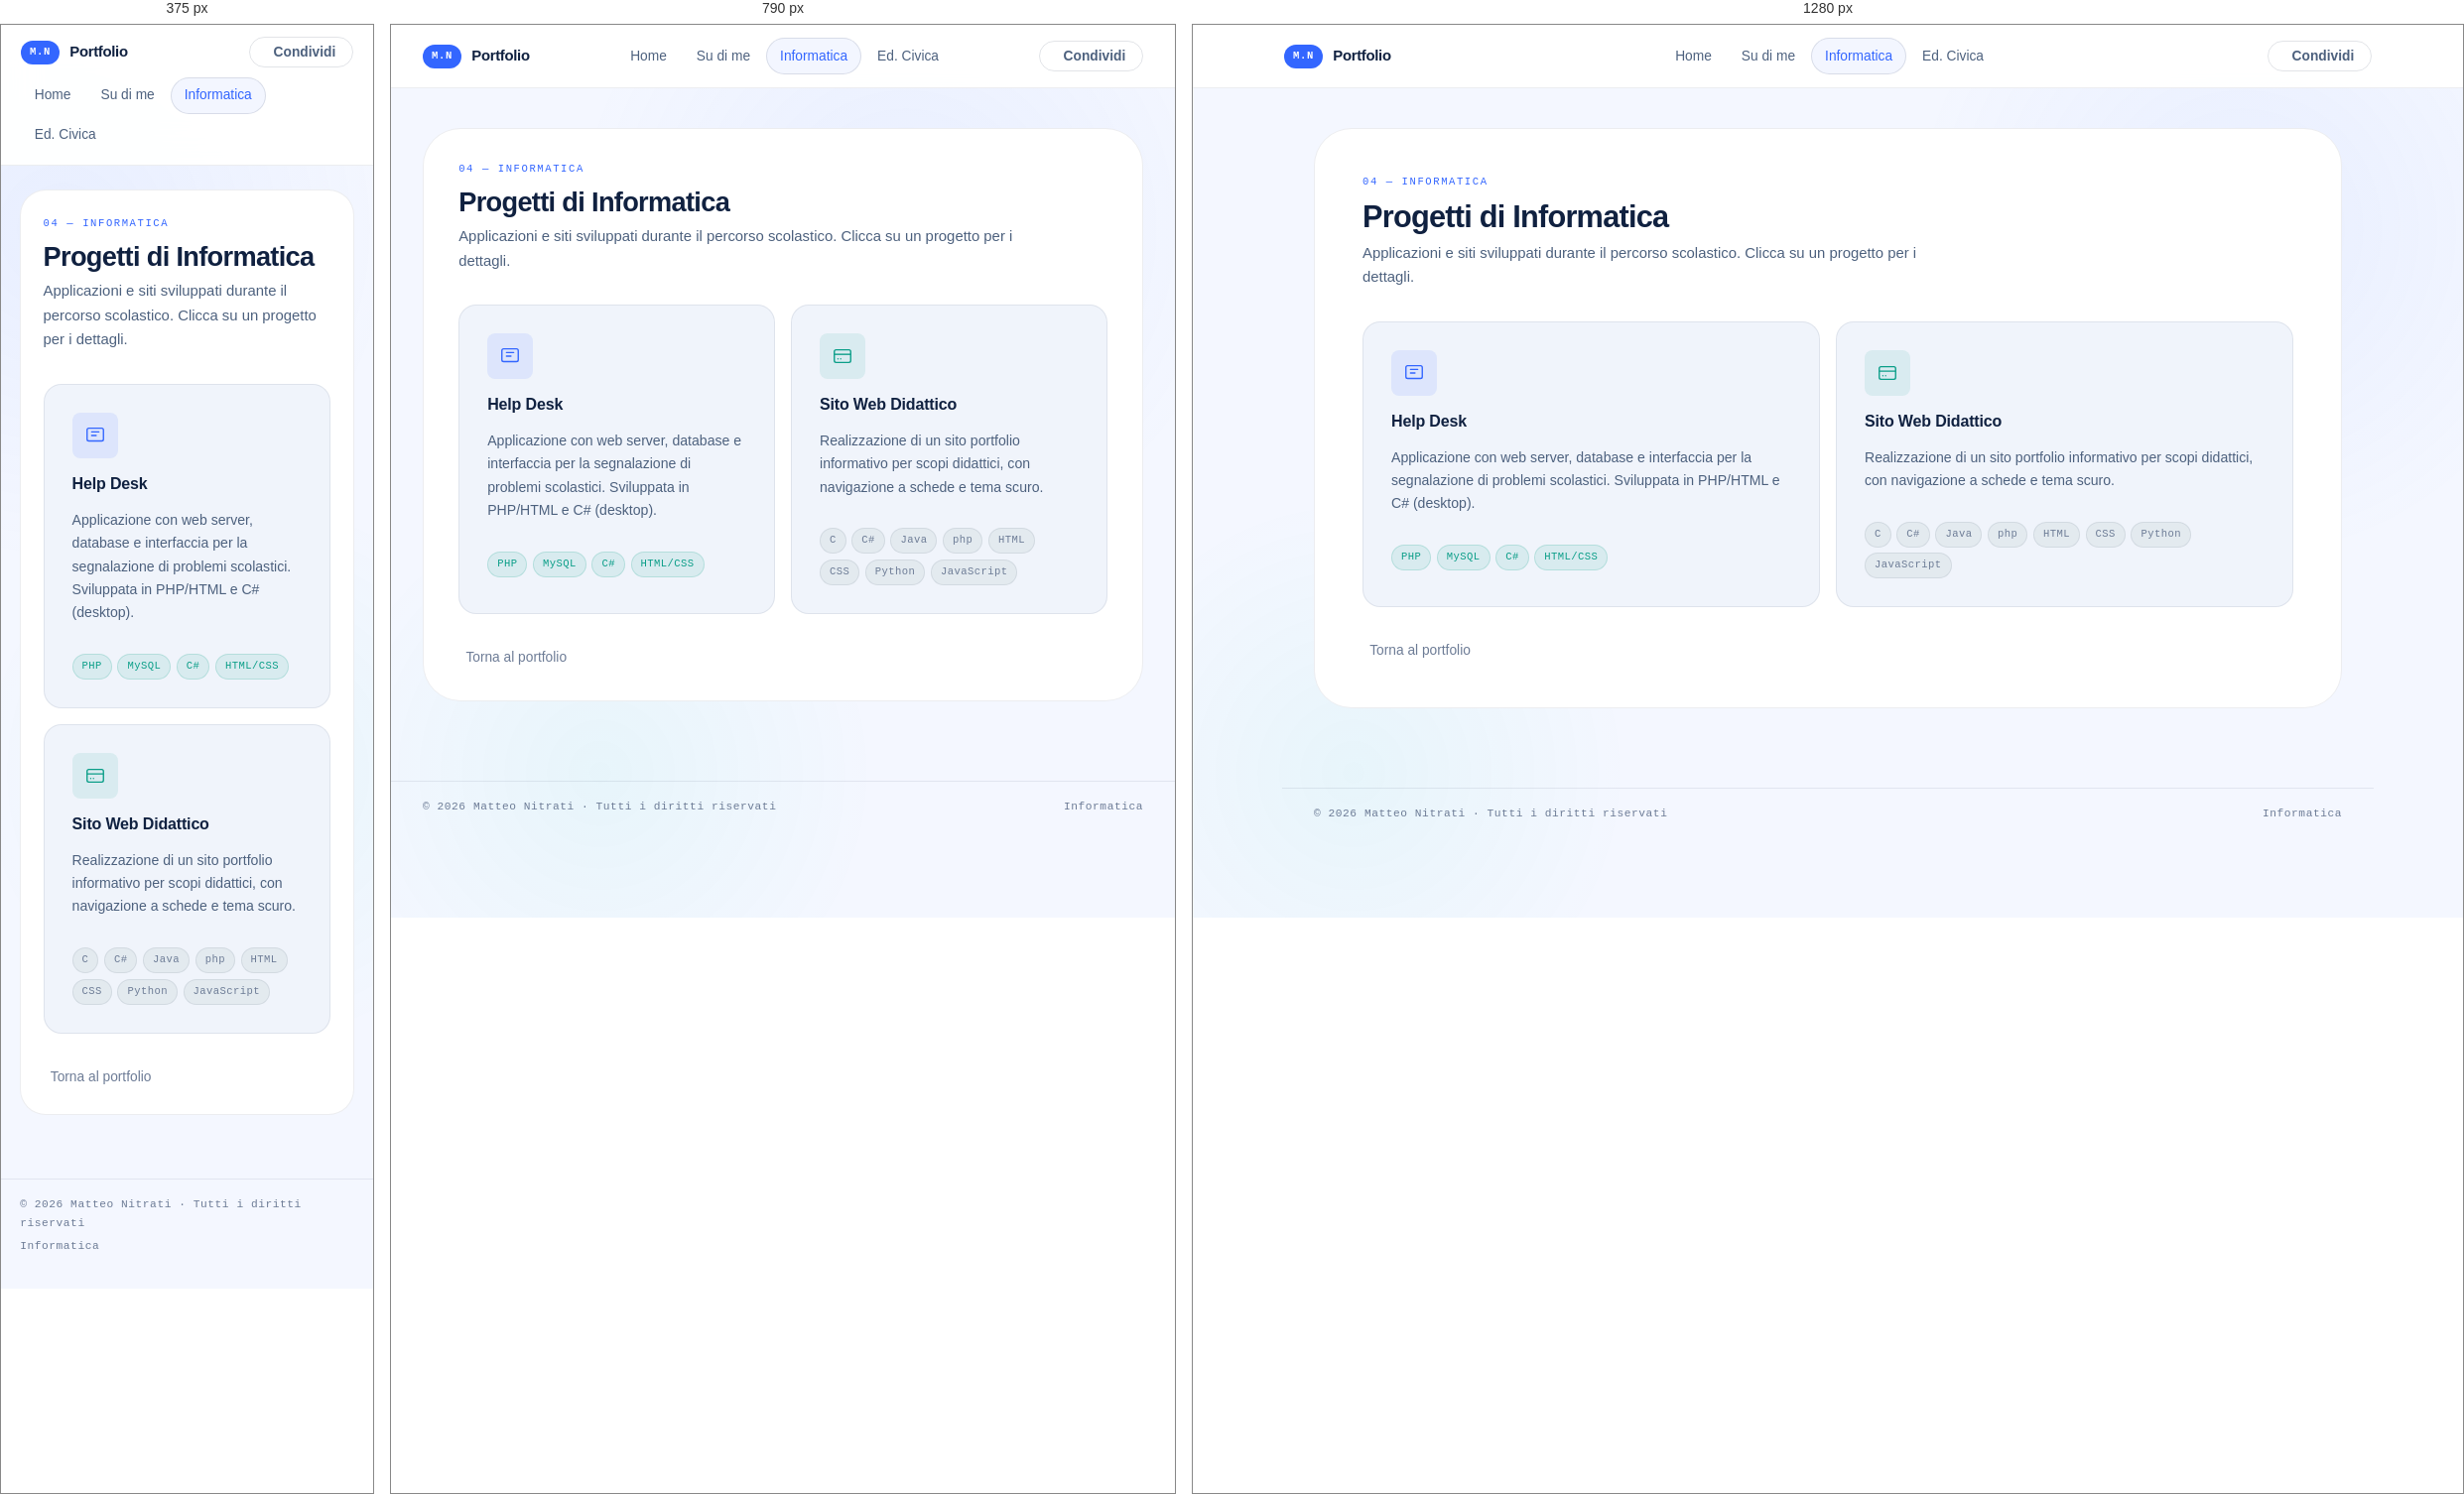
Rendered at 375 px, 790 px and 1280 px, left to right.

<!-- file: informatica.html -->
<!DOCTYPE html>
<html lang="it">
<head>
    <meta charset="UTF-8">
    <meta name="viewport" content="width=device-width, initial-scale=1.0">
    <meta name="description" content="Progetti di informatica — Portfolio Matteo Nitrati">
    <meta name="author" content="Matteo Nitrati">
    <title>Informatica · Portfolio Matteo Nitrati</title>
    <link rel="icon" href="favicon.ico" type="image/x-icon">
    <link rel="stylesheet" href="shared.css">
    <link rel="stylesheet" href="https://cdnjs.cloudflare.com/ajax/libs/font-awesome/6.4.0/css/all.min.css" crossorigin="anonymous">
</head>
<body>

    <header>
        <div class="header-inner">
            <a class="logo" href="index.html">
                <span class="logo-badge">M.N</span>
                <span class="logo-name">Portfolio</span>
            </a>
            <nav>
                <ul>
                    <li><a href="index.html">Home</a></li>
                    <li><a href="index.html#autobiografia">Su di me</a></li>
                    <li><a href="informatica.html" class="active">Informatica</a></li>
                    <li><a href="educazionecivica.html">Ed. Civica</a></li>
                </ul>
            </nav>
            <div class="header-actions">
                <button class="btn" id="shareBtn">
                    <i class="fas fa-share-nodes"></i> Condividi
                </button>
            </div>
        </div>
    </header>

    <main>
        <section class="section">
            <span class="label">04 — informatica</span>
            <h1 class="section-title">Progetti di Informatica</h1>
            <p class="section-sub">Applicazioni e siti sviluppati durante il percorso scolastico. Clicca su un progetto per i dettagli.</p>

            <div class="proj-grid">

                <a class="proj-card" href="helpdesk.html">
                    <div class="proj-icon">
                        <svg viewBox="0 0 24 24" fill="none" xmlns="http://www.w3.org/2000/svg" aria-hidden="true">
                            <rect x="3" y="4" width="18" height="14" rx="2" stroke="currentColor" stroke-width="1.5"/>
                            <path d="M8 8h8M8 12h5" stroke="currentColor" stroke-width="1.5" stroke-linecap="round"/>
                        </svg>
                    </div>
                    <h3>
                        Help Desk
                        <i class="fas fa-arrow-right arrow"></i>
                    </h3>
                    <p>Applicazione con web server, database e interfaccia per la segnalazione di problemi scolastici. Sviluppata in PHP/HTML e C# (desktop).</p>
                    <div class="tags">
                        <span class="tag teal">PHP</span>
                        <span class="tag teal">MySQL</span>
                        <span class="tag teal">C#</span>
                        <span class="tag teal">HTML/CSS</span>
                    </div>
                </a>

                <a class="proj-card" href="index.html">
                    <div class="proj-icon teal">
                        <svg viewBox="0 0 24 24" fill="none" xmlns="http://www.w3.org/2000/svg" aria-hidden="true">
                            <rect x="3" y="5" width="18" height="14" rx="2" stroke="currentColor" stroke-width="1.5"/>
                            <path d="M3 10h18" stroke="currentColor" stroke-width="1.5"/>
                            <path d="M7 15h.01M10 15h.01" stroke="currentColor" stroke-width="1.5" stroke-linecap="round"/>
                        </svg>
                    </div>
                    <h3>
                        Sito Web Didattico
                        <i class="fas fa-arrow-right arrow"></i>
                    </h3>
                    <p>Realizzazione di un sito portfolio informativo per scopi didattici, con navigazione a schede e tema scuro.</p>
                    <div class="tags">
                    <span class="tag tag-teal">C</span>
                    <span class="tag tag-teal">C#</span>
                    <span class="tag tag-teal">Java</span>
                    <span class="tag tag-teal">php</span>
                    <span class="tag tag-teal">HTML</span>
                    <span class="tag tag-teal">CSS</span>
                    <span class="tag tag-teal">Python</span>
                    <span class="tag tag-teal">JavaScript</span>

                    </div>
                </a>

            </div>

            <a class="back-link" href="index.html">
                <i class="fas fa-arrow-left"></i> Torna al portfolio
            </a>
        </section>
    </main>

    <footer>
        <p>© 2026 Matteo Nitrati · Tutti i diritti riservati</p>
        <p>Informatica</p>
    </footer>

    <script>
        document.getElementById('shareBtn').addEventListener('click', () => {
            if (navigator.share) {
                navigator.share({ title: 'Informatica · Portfolio Matteo Nitrati', url: location.href });
            } else {
                navigator.clipboard.writeText(location.href).then(() => alert('Link copiato negli appunti!'));
            }
        });
    </script>

</body>
</html>


/* @media block from shared.css */
@media (max-width: 900px) {
    .section { padding: 2rem 2.2rem; }
}

/* @media block from shared.css */
@media (max-width: 680px) {
    .header-inner {
        flex-wrap: wrap;
        justify-content: space-between;
        padding: 0.75rem 1.25rem;
        row-gap: 0.6rem;
    }
    nav { order: 3; flex: none; width: 100%; }
    nav ul { flex-wrap: wrap; }
    main { padding: 1.5rem 1.2rem 4rem; gap: 1rem; }
    .section { padding: 1.6rem 1.4rem; border-radius: var(--r-lg); }
    .card-grid, .proj-grid { grid-template-columns: 1fr; }
    footer { flex-direction: column; align-items: flex-start; gap: 0.3rem; padding: 1rem 1.2rem 2rem; }
}